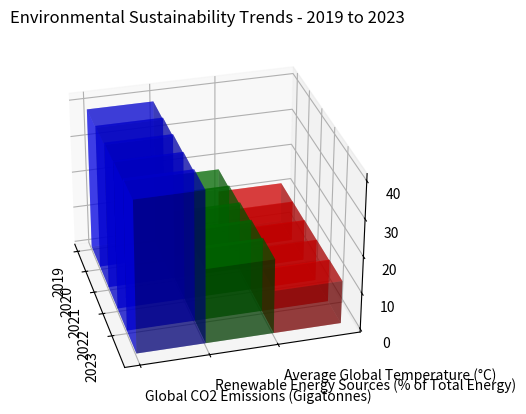

Reproduce this figure in Python. (Note: this script raises an exception after producing the figure.)

import numpy as np
import matplotlib.pyplot as plt

# Transform the given data into three variables
y_values = ['Global CO2 Emissions (Gigatonnes)', 'Renewable Energy Sources (% of Total Energy)', 'Average Global Temperature (°C)']
data = np.array([[38.8, 17.5, 11.1], [39.3, 18.2, 11.2], [39.9, 18.9, 11.4], [40.3, 19.6, 11.5], [41, 20.3, 11.7]])
x_values = ['2019', '2020', '2021', '2022', '2023']

# Plot the data with the type of 3D bar chart
fig = plt.figure()
ax = fig.add_subplot(111, projection='3d')
for i in range(len(y_values)):
    xs = np.arange(len(x_values))
    ys = [i] * len(x_values)
    ax.bar3d(xs, ys, np.zeros(len(x_values)), 1, 1, data[:,i], shade=True, alpha=0.5, color=['b', 'g', 'r', 'c', 'k'][i])

# Set the dimensions of the bars
ax.set_xticks(np.arange(len(x_values)))
ax.set_yticks(np.arange(len(y_values)))
ax.set_xticklabels(x_values, rotation=90)
ax.set_yticklabels(y_values, ha='left')
ax.view_init(30, -15)
# Add background grids and titles
ax.set_title('Environmental Sustainability Trends - 2019 to 2023')
ax.grid(True)

# Automatically resize the image by tight_layout() before savefig()
fig.tight_layout()

# Save the image
fig.savefig('/cpfs01/user/yehancheng/workspace/datasets/SimChartV2/demo/3D/png/38_202312270030.png')

# Clear the current image state
plt.clf()
